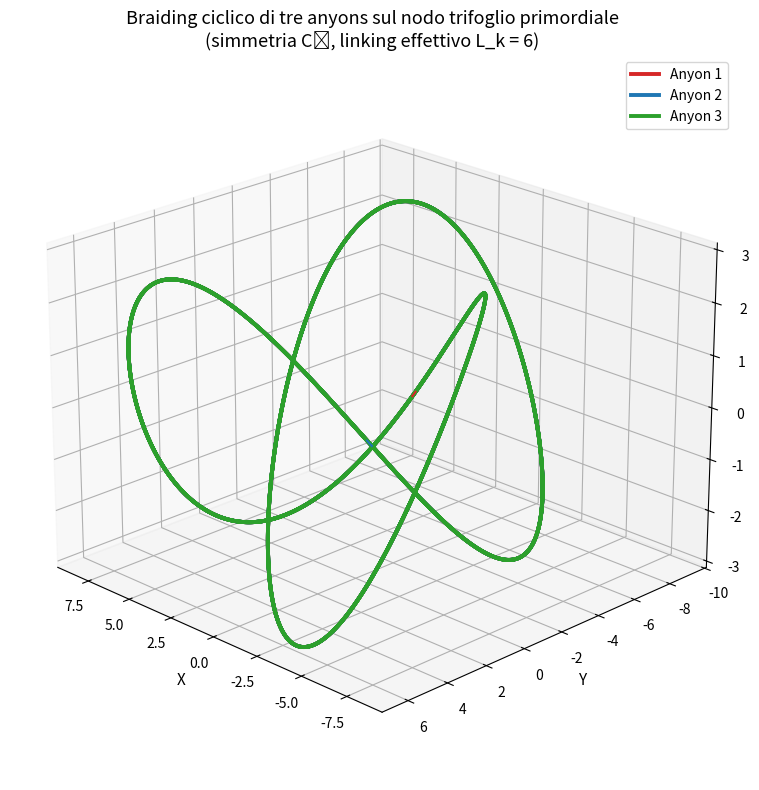

Python code for this plot:
"""
trefoil_cyclic_braiding_3paths.py
================================================================
Visualizzazione 3D di tre traiettorie anyoniche che eseguono braiding ciclico
sul nodo trifoglio primordiale (simmetria C₃). Le curve sono sfasate di 120°.

Utile per illustrare il braiding eterno nel reticolo trifoglio.
Salva l'immagine per inclusione in LaTeX/Overleaf.

[redacted]
Framework: TET–CVTL
Data: Febbraio 2026
"""

import numpy as np
import matplotlib.pyplot as plt
from mpl_toolkits.mplot3d import Axes3D

# --------------------------------------------------
# Parametri della traiettoria trifoglio
# --------------------------------------------------
scale = 3.0               # ampiezza complessiva
n_points = 1200           # risoluzione curva
t = np.linspace(0, 6 * np.pi, n_points)

# Funzione parametrica standard del trefoil knot
def trefoil_param(t, phase_shift=0.0):
    x = scale * (np.sin(t + phase_shift) + 2 * np.sin(2 * (t + phase_shift)))
    y = scale * (np.cos(t + phase_shift) - 2 * np.cos(2 * (t + phase_shift)))
    z = scale * (-np.sin(3 * (t + phase_shift)))
    return x, y, z

# --------------------------------------------------
# Genera le tre traiettorie (sfasate di 2π/3)
# --------------------------------------------------
fig = plt.figure(figsize=(10, 8))
ax = fig.add_subplot(111, projection='3d')

colors = ['#d62728', '#1f77b4', '#2ca02c']  # rosso, blu, verde
labels = ['Anyon 1', 'Anyon 2', 'Anyon 3']

for i in range(3):
    phase = i * (2 * np.pi / 3)
    x, y, z = trefoil_param(t, phase)
    ax.plot(x, y, z, lw=2.8, color=colors[i], label=labels[i])
    
    # Freccia finale per indicare direzione
    ax.quiver(x[-2], y[-2], z[-2], x[-1]-x[-2], y[-1]-y[-2], z[-1]-z[-2],
              color=colors[i], lw=1.5, arrow_length_ratio=0.15)

# --------------------------------------------------
# Estetica e annotazioni
# --------------------------------------------------
ax.set_xlabel('X', fontsize=11); ax.set_ylabel('Y', fontsize=11); ax.set_zlabel('Z', fontsize=11)
ax.set_title("Braiding ciclico di tre anyons sul nodo trifoglio primordiale\n(simmetria C₃, linking effettivo L_k = 6)", fontsize=13)
ax.legend(loc='upper right', fontsize=10)
ax.view_init(elev=22, azim=135)          # angolazione suggestiva
ax.grid(True, alpha=0.15)

# Torus di fondo opzionale (commenta se troppo pesante)
# u = np.linspace(0, 2*np.pi, 40)
# v = np.linspace(0, 2*np.pi, 40)
# u, v = np.meshgrid(u, v)
# torus_x = (3 + 1.5*np.cos(v)) * np.cos(u)
# torus_y = (3 + 1.5*np.cos(v)) * np.sin(u)
# torus_z = 1.5 * np.sin(v)
# ax.plot_wireframe(torus_x, torus_y, torus_z, color='gray', alpha=0.07, rstride=4, cstride=4)

plt.tight_layout()
plt.savefig("trefoil_braiding_cyclic_3paths.png", dpi=180, bbox_inches='tight')
plt.show()

print("Figura salvata: trefoil_braiding_cyclic_3paths.png")